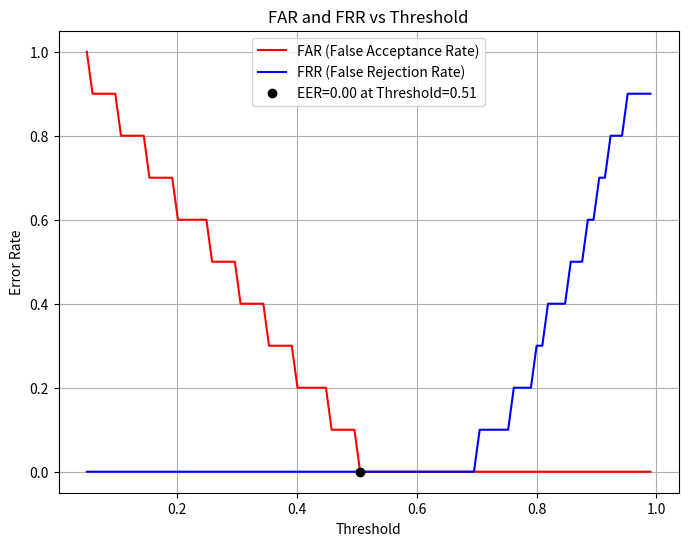

The script that saved this image:
import numpy as np
import matplotlib.pyplot as plt

genuine_scores = np.array([0.9, 0.85, 0.95, 0.8, 0.7, 0.99, 0.88, 0.76, 0.92, 0.81])
impostor_scores = np.array([0.1, 0.4, 0.3, 0.2, 0.5, 0.45, 0.25, 0.35, 0.15, 0.05])

min_score = min(np.min(genuine_scores), np.min(impostor_scores))
max_score = max(np.max(genuine_scores), np.max(impostor_scores))
thresholds = np.linspace(min_score, max_score, 100)

FAR = []
FRR = []

for t in thresholds:
    false_accepts = np.sum(impostor_scores >= t)
    FAR.append(false_accepts / len(impostor_scores))
    
    false_rejects = np.sum(genuine_scores < t)
    FRR.append(false_rejects / len(genuine_scores))

FAR = np.array(FAR)
FRR = np.array(FRR)

plt.figure(figsize=(8,6))
plt.plot(thresholds, FAR, label='FAR (False Acceptance Rate)', color='red')
plt.plot(thresholds, FRR, label='FRR (False Rejection Rate)', color='blue')
plt.xlabel('Threshold')
plt.ylabel('Error Rate')
plt.title('FAR and FRR vs Threshold')
plt.legend()
plt.grid(True)

eer_index = np.argmin(np.abs(FAR - FRR))
eer_threshold = thresholds[eer_index]
eer_value = FAR[eer_index]

plt.plot(eer_threshold, eer_value, 'ko', label=f'EER={eer_value:.2f} at Threshold={eer_threshold:.2f}')
plt.legend()

plt.show()


